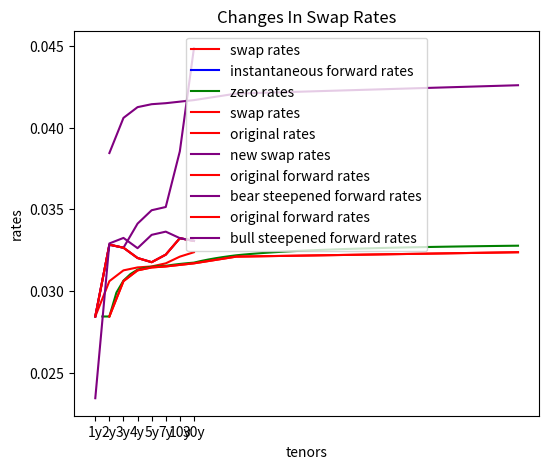

Write Python code to recreate this figure.
# [email redacted]
# [redacted]
# [redacted]
# MSMFT class of 2024
# Yield curve construction
# HW 2
import math
import matplotlib.pyplot as plt
import numpy as np


def fixed_leg(swap_rate, N, fwrs):

    fixed_value = 0
    dntr = 1
    # the start out denominator for t = 0
    # we assume the risk-free rate is continuously compounded
    for n in range(N):
        dntr = dntr * math.exp(-0.5 * fwrs[n])
        fixed_value += 0.5 * swap_rate * dntr

    return fixed_value


def floating_leg(fwrs, N):

    floating_value = 0
    dntr = 1

    for n in range(N):
        dntr = dntr * math.exp(-0.5 * fwrs[n])
        floating_value += 0.5 * fwrs[n] * dntr

    return floating_value


def bisection(swap_rate, N, xsup0, xinf0, epsilon, xlist, plist, xnum):

    d = 1
    x_sup = xsup0
    x_inf = xinf0
    x = 0.1
    wl = []
    for i in range(len(xlist)):
        wl += [xlist[i]] * plist[i]

    while abs(d) > epsilon:

        sr = wl + [x] * xnum
        d = fixed_leg(swap_rate, N, sr) - floating_leg(sr, N)

        if abs(d) < epsilon:
            return x

        if d < 0:
            x_sup = x
            x = x_inf / 2 + x / 2
        else:
            x_inf = x
            x = x_sup / 2 + x / 2

    return 0


if __name__ == "__main__":

    # the numbers that are reused
    xinf0 = 0.0
    xsup0 = 0.1
    epsilon = 0.0000000000001
    pmt_times = [2, 4, 6, 8, 10, 14, 20, 30]
    swap_rates = [2.8438 * 0.01, 3.060 * 0.01, 3.126 * 0.01, 3.144 * 0.01,
                  3.150 * 0.01, 3.169 * 0.01, 3.210 * 0.01, 3.237 * 0.01]

    # question a & b & c
    xy1 = bisection(swap_rates[0], pmt_times[0], xsup0, xinf0, epsilon, [], [], 2)
    xy2 = bisection(swap_rates[1], pmt_times[1], xsup0, xinf0, epsilon, [xy1], [2], 2)
    xy3 = bisection(swap_rates[2], pmt_times[2], xsup0, xinf0, epsilon, [xy1, xy2], [2] * 2, 2)
    xy4 = bisection(swap_rates[3], pmt_times[3], xsup0, xinf0, epsilon, [xy1, xy2, xy3], [2] * 3, 2)
    xy5 = bisection(swap_rates[4], pmt_times[4], xsup0, xinf0, epsilon, [xy1, xy2, xy3, xy4], [2] * 4, 2)
    xy7 = bisection(swap_rates[5], pmt_times[5], xsup0, xinf0, epsilon, [xy1, xy2, xy3, xy4, xy5], [2] * 5, 4)
    xy10 = bisection(swap_rates[6], pmt_times[6], xsup0, xinf0, epsilon, [xy1, xy2, xy3, xy4, xy5, xy7],
                     [2] * 5 + [4], 6)
    xy30 = bisection(swap_rates[7], pmt_times[7], xsup0, xinf0, epsilon, [xy1, xy2, xy3, xy4, xy5, xy7, xy10],
                     [2] * 5 + [4] + [6], 40)

    piecewise1 = [xy1, xy2, xy3, xy4, xy5, xy7, xy10, xy30]
    largef = [(math.exp(x) - 1) for x in piecewise1]

    print("intantaneous forward rates = ", piecewise1)
    print("large forward rates = ", largef)

    # Plot a straight diagonal line with ticked style path
    fig, ax = plt.subplots(figsize=(6, 5))
    plt.title("Swap Rates VS Forward Rates")
    plt.xlabel("tenors")
    plt.ylabel("rates")
    x = ['1y', '2y', '3y', '4y', '5y', '7y', '10y', '30y']
    ax.plot(x, swap_rates, label="swap rates", color="red")
    y = piecewise1
    ax.plot(x, y, label="instantaneous forward rates", color="blue")
    ax.legend()
    plt.show()

    # we proceed to question d
    fwr15y = [xy1] * 2 + [xy2] * 2 + [xy3] * 2 + [xy4] * 2 + [xy5] * 2 + [xy7] * 4 + [xy10] * 6 + [xy30] * 10
    fleg15y = floating_leg(fwr15y, 30)
    swap_rate_15y = fleg15y / fixed_leg(1, 30, fwr15y)
    print("\n\nanswer to question d:")
    print("the 15y swap rate = ", swap_rate_15y)

    # we proceed to question e

    pointnum = np.arange(0.5, 30.5, 0.5)
    pointindex = np.arange(1, 61, 1)
    piecenum = [2, 2, 2, 2, 2, 4, 6, 40]
    fwrcurve = [xy1] * 2 + [xy2] * 2 + [xy3] * 2 + [xy4] * 2 + [xy5] * 2 + [xy7] * 4 + [xy10] * 6 + [xy30] * 40
    zerorates = [0.5 * sum(fwrcurve[:n]) / pointnum[n - 1] for n in pointindex]
    discountf = [math.exp(-1 * zerorates[t - 1] * pointnum[t - 1]) for t in pointindex]
    print("\n\nanswer to question e:\nthe zero rates are:", zerorates)
    print("discount factors:", discountf)
    x1 = np.arange(0.5, 30.5, 0.5)
    plt.plot(x1, zerorates, label="zero rates", color="green")
    x2 = [1, 2, 3, 4, 5, 7, 10, 30]
    plt.plot(x2, swap_rates, label="swap rates", color="red")

    plt.title("Zero rates V.S. Swap Rates")
    plt.xlabel("tenors")
    plt.ylabel("rates")
    plt.legend()
    plt.show()

    # we proceed to question (f)
    # shift all forward rates up 100 bps and recalculate the breakeven swap for each benchmark point
    fwrs = [xy1] * 2 + [xy2] * 2 + [xy3] * 2 + [xy4] * 2 + [xy5] * 2 + [xy7] * 4 + [xy10] * 6 + [xy30] * 40
    tenorsum = [2, 4, 6, 8, 10, 14, 20, 60]
    new_fwrs = [x + 0.01 for x in fwrs]
    # print("new fwrs, ", new_fwrs)
    new_swap_rates = [floating_leg(new_fwrs[:x], x) / fixed_leg(1, x, new_fwrs[:x])
                         for x in tenorsum]
    print("\nanswer to question f:")
    print("the new swap rates = ", new_swap_rates)

    # we plot the new swap rates against the old swap rates
    plt.plot([1, 2, 3, 4, 5, 7, 10, 30], swap_rates, label="original rates", color="red")
    plt.plot([1, 2, 3, 4, 5, 7, 10, 30], new_swap_rates, label="new swap rates", color="purple")

    plt.title("Changes In Swap Rates")
    plt.xlabel("tenors")
    plt.ylabel("rates")
    plt.legend()
    plt.show()

    # g h i j
    bear_swap_rates = [0.028438, 0.03060, 0.03126, 0.03194, 0.03250, 0.03319, 0.03460, 0.03737]
    print(bear_swap_rates)

    brxy1 = bisection(bear_swap_rates[0], pmt_times[0], xsup0, xinf0, epsilon, [], [], 2)
    brxy2 = bisection(bear_swap_rates[1], pmt_times[1], xsup0, xinf0, epsilon, [brxy1], [2], 2)
    brxy3 = bisection(bear_swap_rates[2], pmt_times[2], xsup0, xinf0, epsilon, [brxy1, brxy2], [2] * 2, 2)
    brxy4 = bisection(bear_swap_rates[3], pmt_times[3], xsup0, xinf0, epsilon, [brxy1, brxy2, brxy3], [2] * 3, 2)
    brxy5 = bisection(bear_swap_rates[4], pmt_times[4], xsup0, xinf0, epsilon, [brxy1, brxy2, brxy3, brxy4], [2] * 4, 2)
    brxy7 = bisection(bear_swap_rates[5], pmt_times[5], xsup0, xinf0, epsilon, [brxy1, brxy2, brxy3, brxy4, brxy5], [2] * 5, 4)
    brxy10 = bisection(bear_swap_rates[6], pmt_times[6], xsup0, xinf0, epsilon, [brxy1, brxy2, brxy3, brxy4, brxy5, brxy7],
                     [2] * 5 + [4], 6)
    brxy30 = bisection(bear_swap_rates[7], pmt_times[7], xsup0, xinf0, epsilon, [brxy1, brxy2, brxy3, brxy4, brxy5, brxy7, brxy10],
                     [2] * 5 + [4] + [6], 40)

    piecewise2 = [brxy1, brxy2, brxy3, brxy4, brxy5, brxy7, brxy10, brxy30]
    brlargef = [(math.exp(x) - 1) for x in piecewise2]

    plt.plot(['1y', '2y', '3y', '4y', '5y', '7y', '10y', '30y'], piecewise1, label="original forward rates", color="red")
    plt.plot(['1y', '2y', '3y', '4y', '5y', '7y', '10y', '30y'], piecewise2, label="bear steepened forward rates", color="purple")

    plt.title("Changes In Swap Rates")
    plt.xlabel("tenors")
    plt.ylabel("rates")
    plt.legend()
    plt.show()

    # bull steepener
    bu_swap_rates = [0.023438, 0.02810, 0.02976, 0.03044, 0.03100, 0.03169, 0.03210, 0.03237]
    print(bu_swap_rates)

    buxy1 = bisection(bu_swap_rates[0], pmt_times[0], xsup0, xinf0, epsilon, [], [], 2)
    buxy2 = bisection(bu_swap_rates[1], pmt_times[1], xsup0, xinf0, epsilon, [buxy1], [2], 2)
    buxy3 = bisection(bu_swap_rates[2], pmt_times[2], xsup0, xinf0, epsilon, [buxy1, buxy2], [2] * 2, 2)
    buxy4 = bisection(bu_swap_rates[3], pmt_times[3], xsup0, xinf0, epsilon, [buxy1, buxy2, buxy3], [2] * 3, 2)
    buxy5 = bisection(bu_swap_rates[4], pmt_times[4], xsup0, xinf0, epsilon, [buxy1, buxy2, buxy3, buxy4], [2] * 4, 2)
    buxy7 = bisection(bu_swap_rates[5], pmt_times[5], xsup0, xinf0, epsilon,
                      [buxy1, buxy2, buxy3, buxy4, buxy5], [2] * 5, 4)
    buxy10 = bisection(bu_swap_rates[6], pmt_times[6], xsup0, xinf0, epsilon,
                       [buxy1, buxy2, buxy3, buxy4, buxy5, buxy7], [2] * 5 + [4], 6)
    buxy30 = bisection(bu_swap_rates[7], pmt_times[7], xsup0, xinf0, epsilon, [buxy1, buxy2,
                       buxy3, buxy4, buxy5, buxy7, buxy10], [2] * 5 + [4] + [6], 40)

    piecewise3 = [buxy1, buxy2, buxy3, buxy4, buxy5, buxy7, buxy10, buxy30]
    bulargef = [(math.exp(x) - 1) for x in piecewise3]

    plt.plot(['1y', '2y', '3y', '4y', '5y', '7y', '10y', '30y'], piecewise1, label="original forward rates", color="red")
    plt.plot(['1y', '2y', '3y', '4y', '5y', '7y', '10y', '30y'], piecewise3, label="bull steepened forward rates", color="purple")

    plt.title("Changes In Swap Rates")
    plt.xlabel("tenors")
    plt.ylabel("rates")
    plt.legend()
    plt.show()

































